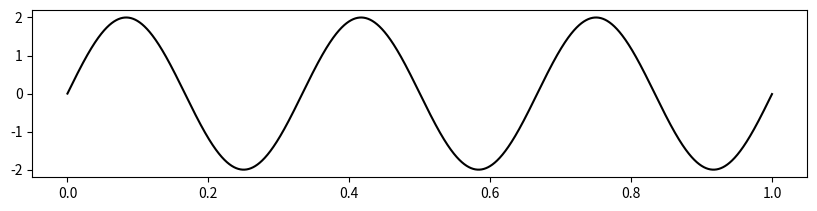

The script that saved this image: (Note: this script raises an exception after producing the figure.)
import numpy as np
import matplotlib.pyplot as plt

# Parameters
fm = 3
fs = 30
t = np.arange(0, 1, 0.001/fm)
Am = 2
n = 3
L = 2 ** n
ts = np.arange(0, 1, 1/fs)

# Message signal
x_t = Am * np.sin(2 * np.pi * fm * t)

# Sampled signal
x_s = Am * np.sin(2 * np.pi * fm * ts)

# Quantization parameters
Vmin = -Am
Vmax = Am
delta = (Vmax - Vmin) / (L - 1)
delta_steps = np.arange(Vmin, Vmax + delta, delta)
quant = np.arange(Vmin - delta/2, Vmax + delta/2, delta)

# Quantization
ind = np.digitize(x_s, delta_steps) - 1
ind[ind < 0] = 0
ind[ind >= L] = L - 1  # Ensure indices do not exceed range
x_q = quant[ind]

# Encoding signal
encoded_signal = np.array([np.binary_repr(i, width=n) for i in ind])

# Flatten encoded bits for plotting
encoded_bits = np.array([int(bit) for bits in encoded_signal for bit in bits])

# Plotting
plt.figure(figsize=(10, 10))

plt.subplot(4, 1, 1)
plt.plot(t, x_t, 'k-', linewidth=1.5, label='Original Signal')
plt.stem(ts, x_s, 'g-', label='Sampled Signal', use_line_collection=True)
plt.title('Sampling')
plt.xlabel('Time t (in sec)')
plt.ylabel('Amplitude')
plt.legend()
plt.grid()

plt.subplot(4, 1, 2)
plt.stem(ts, x_s, 'go', use_line_collection=True, label='Sampled values')
plt.stem(ts, x_q, 'r.', use_line_collection=True, label='Quantized values')
plt.title('Sampled vs Quantized')
plt.xlabel('Time t (in sec)')
plt.ylabel('Amplitude')
plt.legend()
plt.grid()

plt.subplot(4, 1, 3)
plt.step(ts, x_q, 'r--', linewidth=1.5, label='Quantized Signal')
plt.stem(ts, x_s, 'go', use_line_collection=True, label='Sampled Signal')
plt.title('Quantization')
plt.xlabel('Time t (in sec)')
plt.ylabel('Amplitude')
plt.legend()
plt.grid()

plt.subplot(4, 1, 4)
plt.step(np.arange(len(encoded_bits)), encoded_bits, 'b-', linewidth=1.5, label='Encoded digital signal')
plt.title('Encoding')
plt.xlabel('Encoded bits')
plt.ylabel('Binary Signal')
plt.grid()

plt.tight_layout()
plt.show()

# Calculating parameters
Rb = fs * n
Tb = 1 / Rb
Qe_max = delta / 2
P_signal = np.mean(x_t ** 2)
P_signal_dB = 10 * np.log10(P_signal)
P_noise = delta ** 2 / 12
P_noise_dB = 10 * np.log10(P_noise)
SQNR_dB = P_signal_dB - P_noise_dB
SQNR_formula_dB = 6.02 * n + 1.76

# Display results
print(f'Bit rate (Rb): {Rb:.2f} bits/sec')
print(f'Bit duration (Tb): {Tb:.2e} sec')
print(f'Step size (δ): {delta:.4f} volts')
print(f'Maximum quantization error (Qe_max): {Qe_max:.4f} volts')
print(f'Signal power: {P_signal_dB:.2f} dB')
print(f'Quantization noise power: {P_noise_dB:.2f} dB')
print(f'SQNR (calculated): {SQNR_dB:.2f} dB')
print(f'SQNR (formula): {SQNR_formula_dB:.2f} dB')
